Run: headless pygame with SDL's dummy video driver; simulated clock (each Clock.tick advances the game by its frame time, no real sleeping); random seed 0; keys injected as events and as key.get_pressed() state; no mouse input.
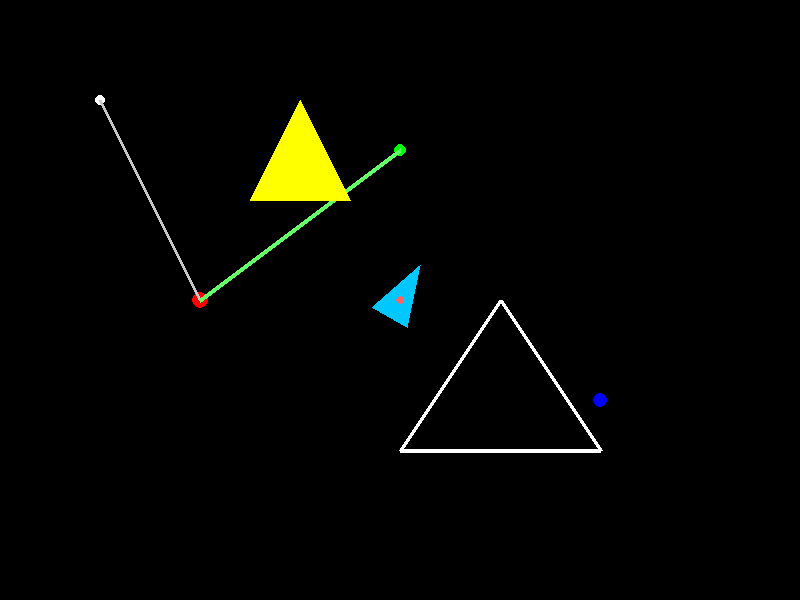
Frame 1 of 4 · flips 1–60 · no input
Frame 2 of 4 · flips 61–180 · tapped SPACE, RETURN · held RIGHT (→), D · screen unchanged from frame 1, image omitted
Frame 3 of 4 · flips 181–300 · held DOWN (↓), S · screen unchanged from frame 2, image omitted
Frame 4 of 4 · flips 301–420 · held LEFT (←), A, UP (↑), W · screen unchanged from frame 3, image omitted

The pygame program that drew these frames:

import pygame
import sys
import math

pygame.init()

ANCHO, ALTO = 800, 600
pantalla = pygame.display.set_mode((ANCHO, ALTO))
pygame.display.set_caption("Sesión 2 - Agente con Rotación")

def rotar_punto(px, py, angulo_grados):
    """Rota un punto (px,py) alrededor del origen (0,0)"""
    rad = math.radians(angulo_grados)
    qx = math.cos(rad) * px - math.sin(rad) * py
    qy = math.sin(rad) * px + math.cos(rad) * py
    return qx, qy


class Agente:
    def __init__(self, x, y, tamano=40):
        """Inicializa el agente con posición, tamaño y ángulo"""
        self.x = x
        self.y = y
        self.tamano = tamano
        self.angulo = 30  # ángulo inicial diferente de 0

        # Triángulo simétrico apuntando hacia arriba
        self.vertices_locales = [
            (0, -tamano),
            (-tamano // 2, tamano // 2),
            (tamano // 2, tamano // 2)
        ]

    def dibujar(self, superficie):
        """Dibuja el agente aplicando rotación alrededor de su centro"""
        vertices_globales = []

        for vx, vy in self.vertices_locales:
            rx, ry = rotar_punto(vx, vy, self.angulo)
            gx = self.x + rx
            gy = self.y + ry
            vertices_globales.append((gx, gy))

        pygame.draw.polygon(superficie, (0, 200, 255), vertices_globales)
        pygame.draw.circle(superficie, (255, 100, 100), (int(self.x), int(self.y)), 4)


agente = Agente(400, 300)

corriendo = True
while corriendo:
    for evento in pygame.event.get():
        if evento.type == pygame.QUIT:
            corriendo = False

    pantalla.fill((0, 0, 0))
        # -------- Ejercicio 1: Puntos --------
    pygame.draw.circle(pantalla, (255, 255, 255), (100, 100), 5)
    pygame.draw.circle(pantalla, (255, 0, 0), (200, 300), 8)
    pygame.draw.circle(pantalla, (0, 255, 0), (400, 150), 6)
    pygame.draw.circle(pantalla, (0, 0, 255), (600, 400), 7)

    # -------- Ejercicio 2: Líneas --------
    pygame.draw.line(pantalla, (200, 200, 200), (100, 100), (200, 300), 3)
    pygame.draw.line(pantalla, (100, 255, 100), (200, 300), (400, 150), 5)

    # -------- Ejercicio 3: Polígonos --------
    pygame.draw.polygon(pantalla, (255, 255, 0),
                        [(300, 100), (350, 200), (250, 200)])

    pygame.draw.polygon(pantalla, (255, 255, 255),
                        [(500, 300), (600, 450), (400, 450)], width=4)
    agente.dibujar(pantalla)
    pygame.display.flip()

pygame.quit()
sys.exit()
